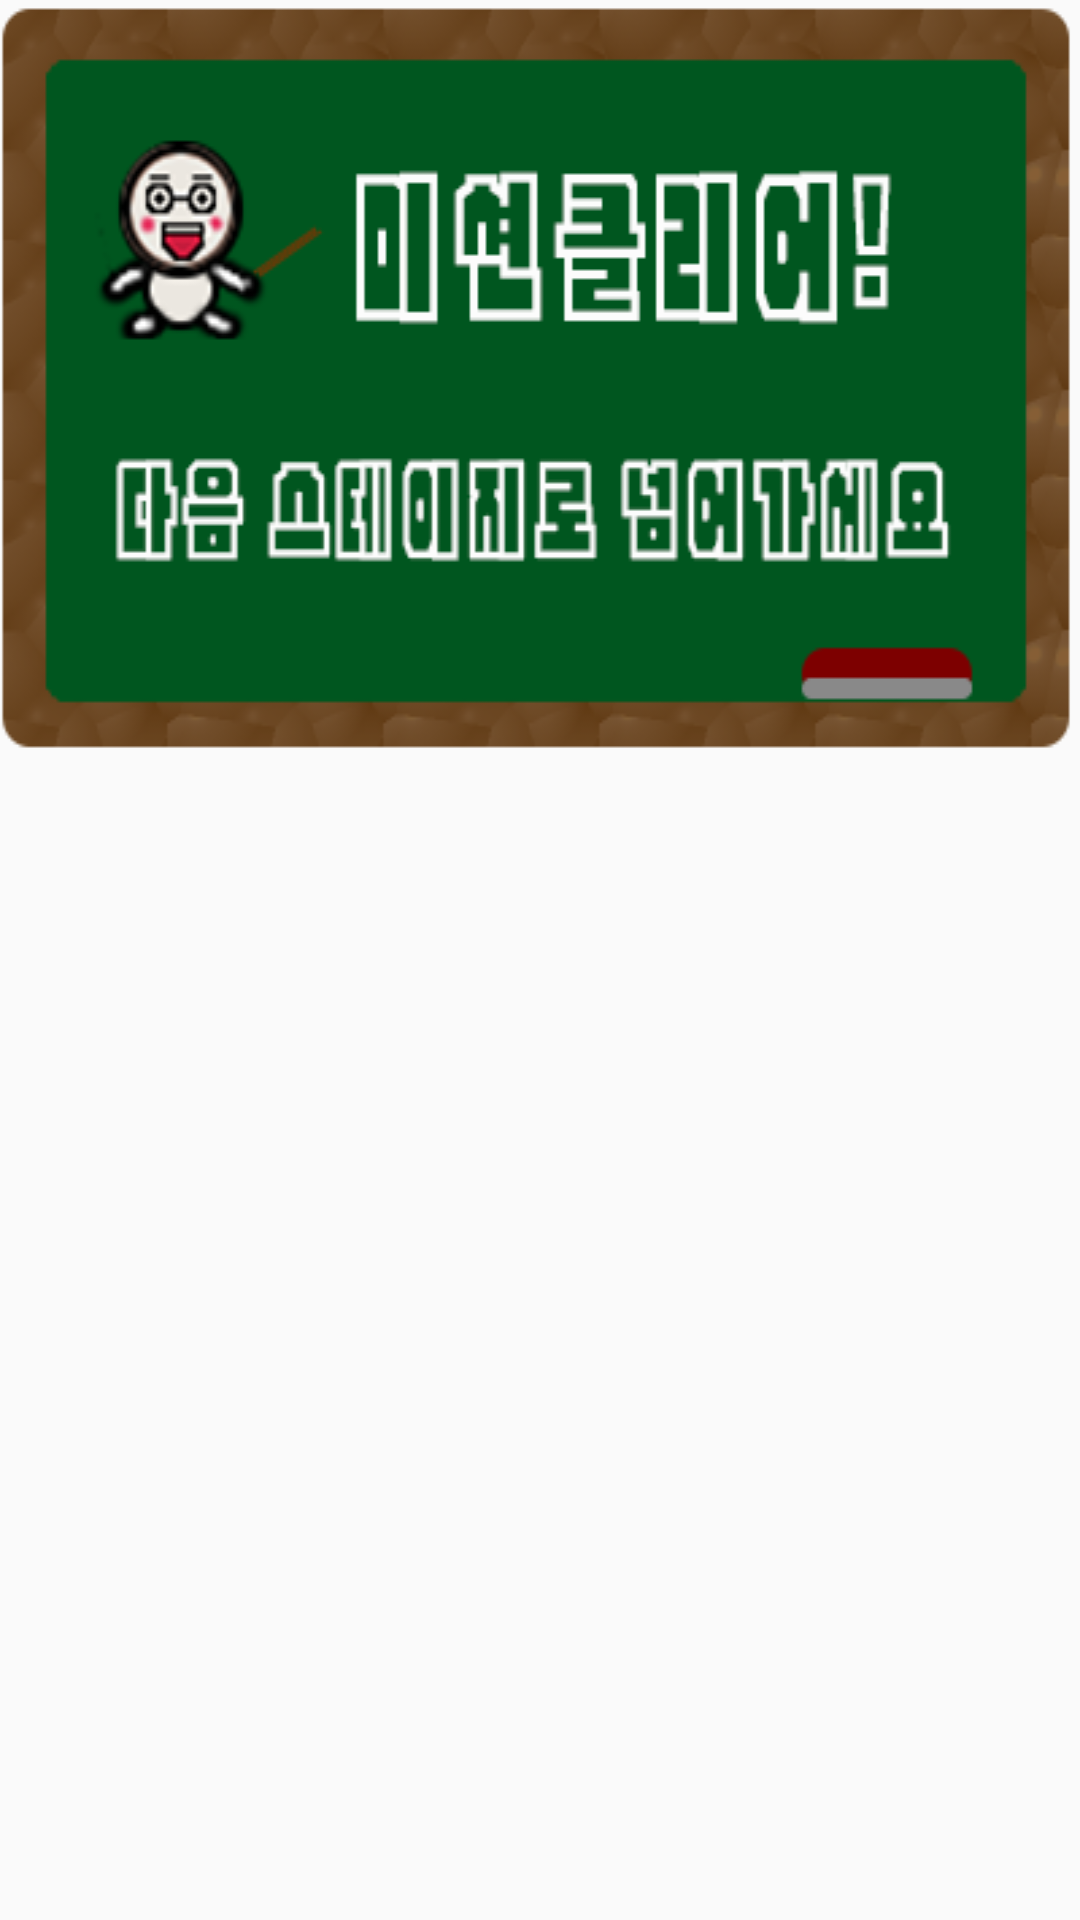

Write the Android layout XML for this screen, with the resource values it uses.
<!-- AndroidManifest.xml: application theme AppTheme -->
<!-- res/layout/custom_dialog.xml -->
<?xml version="1.0" encoding="utf-8"?>
<LinearLayout xmlns:android="http://schemas.android.com/apk/res/android"
    android:layout_width="match_parent"
    android:layout_height="match_parent"
    android:orientation="vertical" >

    <ImageView
        android:id="@+id/imageView1"
        android:layout_width="match_parent"
        android:layout_height="wrap_content"
        android:scaleType="fitXY"
        android:src="@drawable/next" />

</LinearLayout>
<!-- resources referenced by this layout -->
<resources>
  <!-- drawable next: png bitmap (drawable, 29498 bytes) -->
  <style name="AppTheme" parent="Theme.AppCompat.Light.DarkActionBar">
          
          <item name="colorPrimary">@color/colorPrimary</item>
          <item name="colorPrimaryDark">@color/colorPrimaryDark</item>
          <item name="colorAccent">@color/colorAccent</item>
          <item name="android:itemBackground">@android:color/white</item>
      </style>
  <!-- not gathered from this repository: default colours our renderer supplied (Android Studio template values) -->
  <color name="colorPrimary">#FF6200EE</color>
  <color name="colorPrimaryDark">#FF3700B3</color>
  <color name="colorAccent">#FF03DAC5</color>
</resources>
